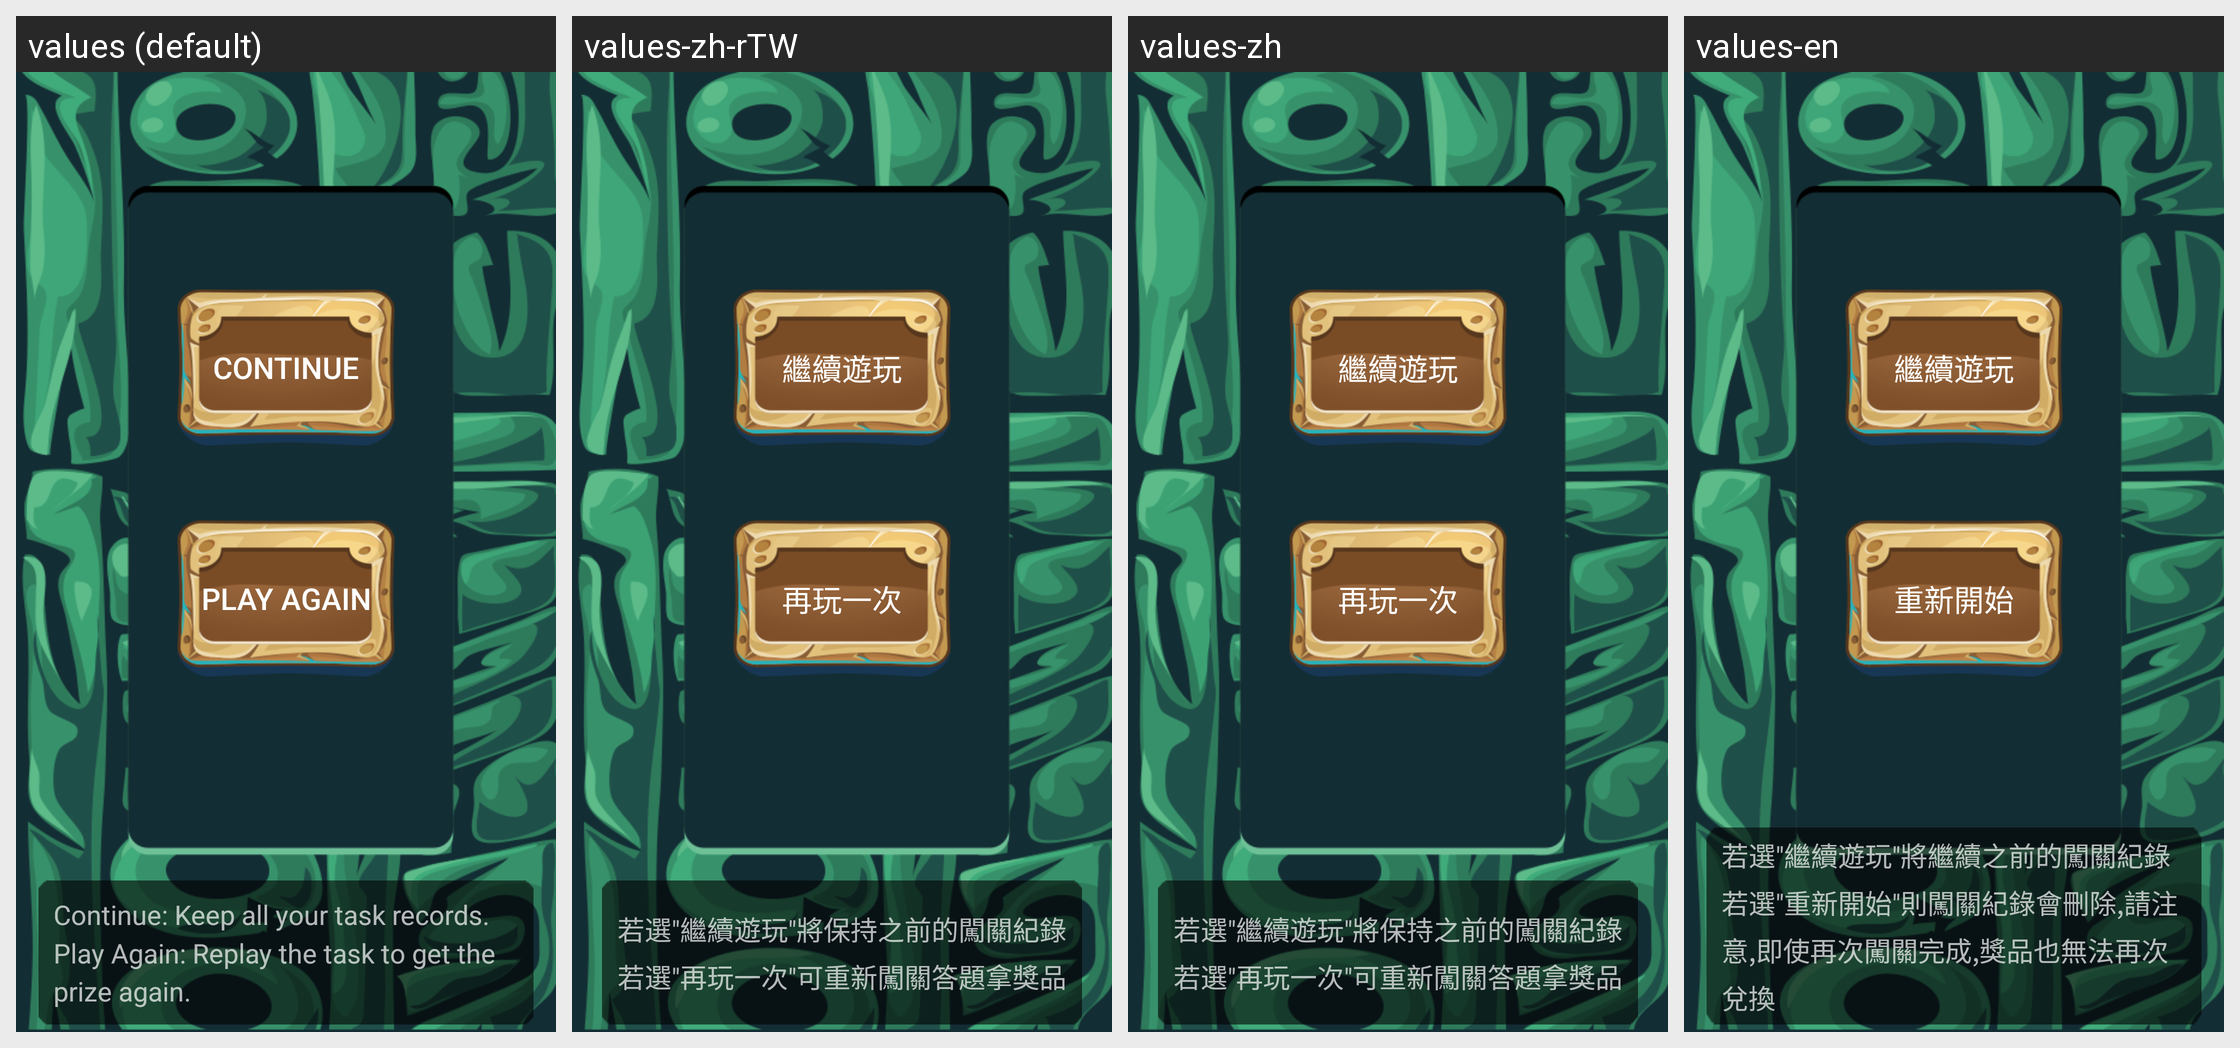

The Android screen above is rendered under several locales of the same app. Produce the string resources it draws, with the default and per-locale values.
Android screen res/layout/activity_reset.xml rendered under 4 locales, left to right: values (default), values-zh-rTW, values-zh, values-en. Device: Nexus 5 (rendered at 1080×1920; each locale shown at half size, 540×960, under a caption strip naming it); theme Theme.AppCompat.NoActionBar.
Strings drawn on this screen, with the default value and each locale's value (text and hints the layout hard-codes, and strings that could not be matched under every locale, appear in the picture but are not listed):

reset_btn1
  values: Continue
  values-zh-rTW: 繼續遊玩
  values-zh: 繼續遊玩
  values-en: 繼續遊玩

reset_btn2
  values: Play Again
  values-zh-rTW: 再玩一次
  values-zh: 再玩一次
  values-en: 重新開始

reset_notice
  values: Continue: Keep all your task records.
      Play Again: Replay the task to get the prize again.
  values-zh-rTW: 若選"繼續遊玩"將保持之前的闖關紀錄
      若選"再玩一次"可重新闖關答題拿獎品
  values-zh: 若選"繼續遊玩"將保持之前的闖關紀錄
      若選"再玩一次"可重新闖關答題拿獎品
  values-en: 若選"繼續遊玩"將繼續之前的闖關紀錄
      若選"重新開始"則闖關紀錄會刪除,請注意,即使再次闖關完成,獎品也無法再次兌換
